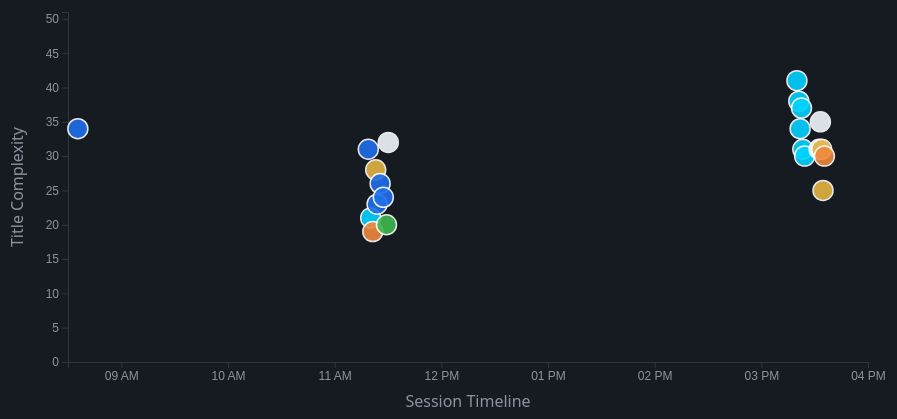
D3 v7 page, settled after 480 driven frames (8 s of simulated time); the page loaded 1 data file(s).


        const margin = {top: 40, right: 40, bottom: 60, left: 60};
        const width = 900 - margin.left - margin.right;
        const height = 450 - margin.top - margin.bottom;

        const svg = d3.select("#chart")
            .append("svg")
                .attr("width", width + margin.left + margin.right)
                .attr("height", height + margin.top + margin.bottom)
            .append("g")
                .attr("transform", `translate(${margin.left},${margin.top})`);

        d3.json("data.json").then(data => {
            const parseTime = d3.timeParse("%Y-%m-%d %H:%M:%S");
            
            data.forEach(d => {
                d.date = parseTime(d.timestamp);
                d.titleLen = d.title.length;
            });

            const x = d3.scaleTime()
                .domain(d3.extent(data, d => d.date))
                .range([0, width]).nice();

            const y = d3.scaleLinear()
                .domain([0, d3.max(data, d => d.titleLen) + 10])
                .range([height, 0]);

            // UPDATED MULTI-COLOR CATEGORY LOGIC
            function getColor(title) {
                const t = title.toLowerCase();

                // Surf (Cyan) - Including 'Battle'
                if (t.includes("surf") || t.includes("billabong") || t.includes("rip curl") || t.includes("eddie") || t.includes("teahupoo") || t.includes("battle")) return "#00d2ff"; 
                // Winter Sports (White)
                if (t.includes("winter") || t.includes("snowboard") || t.includes("freeride")) return "#f0f6fc"; 
                // Basketball (Orange)
                if (t.includes("basketball") || t.includes("lakers") || (t.includes("nba") && !t.includes("bananas"))) return "#f0883e"; 
                // Baseball (Gold)
                if (t.includes("mets") || t.includes("dodgers") || t.includes("bananas") || t.includes("baseball")) return "#e3b341"; 
                // Golf (Green)
                if (t.includes("golf") || t.includes("pga")) return "#3fb950"; 
                // Football (Blue)
                if (t.includes("cup") || t.includes("fifa") || t.includes("miami") || t.includes("barcelona") || t.includes("concacaf")) return "#1f6feb"; 
                
                return "#8b949e";
            }

            svg.append("g")
                .attr("transform", `translate(0,${height})`)
                .call(d3.axisBottom(x))
                .attr("class", "axis-label");

            svg.append("g")
                .call(d3.axisLeft(y))
                .attr("class", "axis-label");

            const tooltip = d3.select("#tooltip");

            svg.selectAll(".dot")
                .data(data)
                .enter()
                .append("circle")
                .attr("class", "dot")
                .attr("cx", d => x(d.date))
                .attr("cy", d => y(d.titleLen))
                .attr("r", 0)
                .style("fill", d => getColor(d.title))
                .on("mouseover", (event, d) => {
                    tooltip.transition().duration(200).style("opacity", 1);
                    tooltip.html(`<strong>Article:</strong> ${d.title}<br><strong>Chars:</strong> ${d.titleLen}<br><strong>Category:</strong> ${getCategoryName(d.title)}`)
                        .style("left", (event.pageX + 15) + "px")
                        .style("top", (event.pageY - 28) + "px");
                    
                    d3.select(event.currentTarget).attr("r", 14);
                })
                .on("mouseout", (event) => {
                    tooltip.transition().duration(500).style("opacity", 0);
                    d3.select(event.currentTarget).attr("r", 10);
                })
                .on("click", (e, d) => {
                    window.open(d.source_url, '_blank');
                })
                .transition()
                .duration(1000)
                .delay((d, i) => i * 30)
                .attr("r", 10);

            function getCategoryName(title) {
                const t = title.toLowerCase();
                if (t.includes("surf") || t.includes("billabong") || t.includes("rip curl") || t.includes("eddie") || t.includes("teahupoo") || t.includes("battle")) return "Surf";
                if (t.includes("winter") || t.includes("snowboard") || t.includes("freeride")) return "Winter Sports";
                if (t.includes("basketball") || t.includes("lakers") || (t.includes("nba") && !t.includes("bananas"))) return "Basketball";
                if (t.includes("mets") || t.includes("dodgers") || t.includes("bananas")) return "Baseball";
                if (t.includes("golf") || t.includes("pga")) return "Golf";
                if (t.includes("cup") || t.includes("fifa") || t.includes("miami") || t.includes("barcelona")) return "Football";
                return "General";
            }

            svg.append("text").attr("x", width / 2).attr("y", height + 45).style("text-anchor", "middle").style("fill", "#8b949e").text("Session Timeline");
            svg.append("text").attr("transform", "rotate(-90)").attr("y", -45).attr("x", -height / 2).style("text-anchor", "middle").style("fill", "#8b949e").text("Title Complexity");
        });
    

### data: data.json
[
 {
  "id": 1,
  "source_url": "https://en.wikipedia.org/wiki/CONCACAF_C…",
  "title": "CONCACAF Champions Cup - Wikipedia",
  "timestamp": "2026-01-06 08:35:33"
 },
 {
  "id": 2,
  "source_url": "https://en.wikipedia.org/wiki/2026_FIFA_…",
  "title": "2026 FIFA World Cup - Wikipedia",
  "timestamp": "2026-01-06 11:18:55"
 },
 {
  "id": 3,
  "source_url": "https://en.wikipedia.org/wiki/The_Eddie",
  "title": "The Eddie - Wikipedia",
  "timestamp": "2026-01-06 11:20:16"
 },
 {
  "id": 4,
  "source_url": "https://en.wikipedia.org/wiki/NBA_Cup",
  "title": "NBA Cup - Wikipedia",
  "timestamp": "2026-01-06 11:21:26"
 },
 {
  "id": 5,
  "source_url": "https://en.wikipedia.org/wiki/Savannah_B…",
  "title": "Savannah Bananas - Wikipedia",
  "timestamp": "2026-01-06 11:23:05"
 },
 {
  "id": 6,
  "source_url": "https://en.wikipedia.org/wiki/Leagues_Cu…",
  "title": "Leagues Cup - Wikipedia",
  "timestamp": "2026-01-06 11:23:51"
 },
 {
  "id": 7,
  "source_url": "https://en.wikipedia.org/wiki/Inter_Miam…",
  "title": "Inter Miami CF - Wikipedia",
  "timestamp": "2026-01-06 11:25:34"
 },
 {
  "id": 8,
  "source_url": "https://en.wikipedia.org/wiki/FC_Barcelo…",
  "title": "FC Barcelona - Wikipedia",
  "timestamp": "2026-01-06 11:27:22"
 },
 "... 13 more items"
]